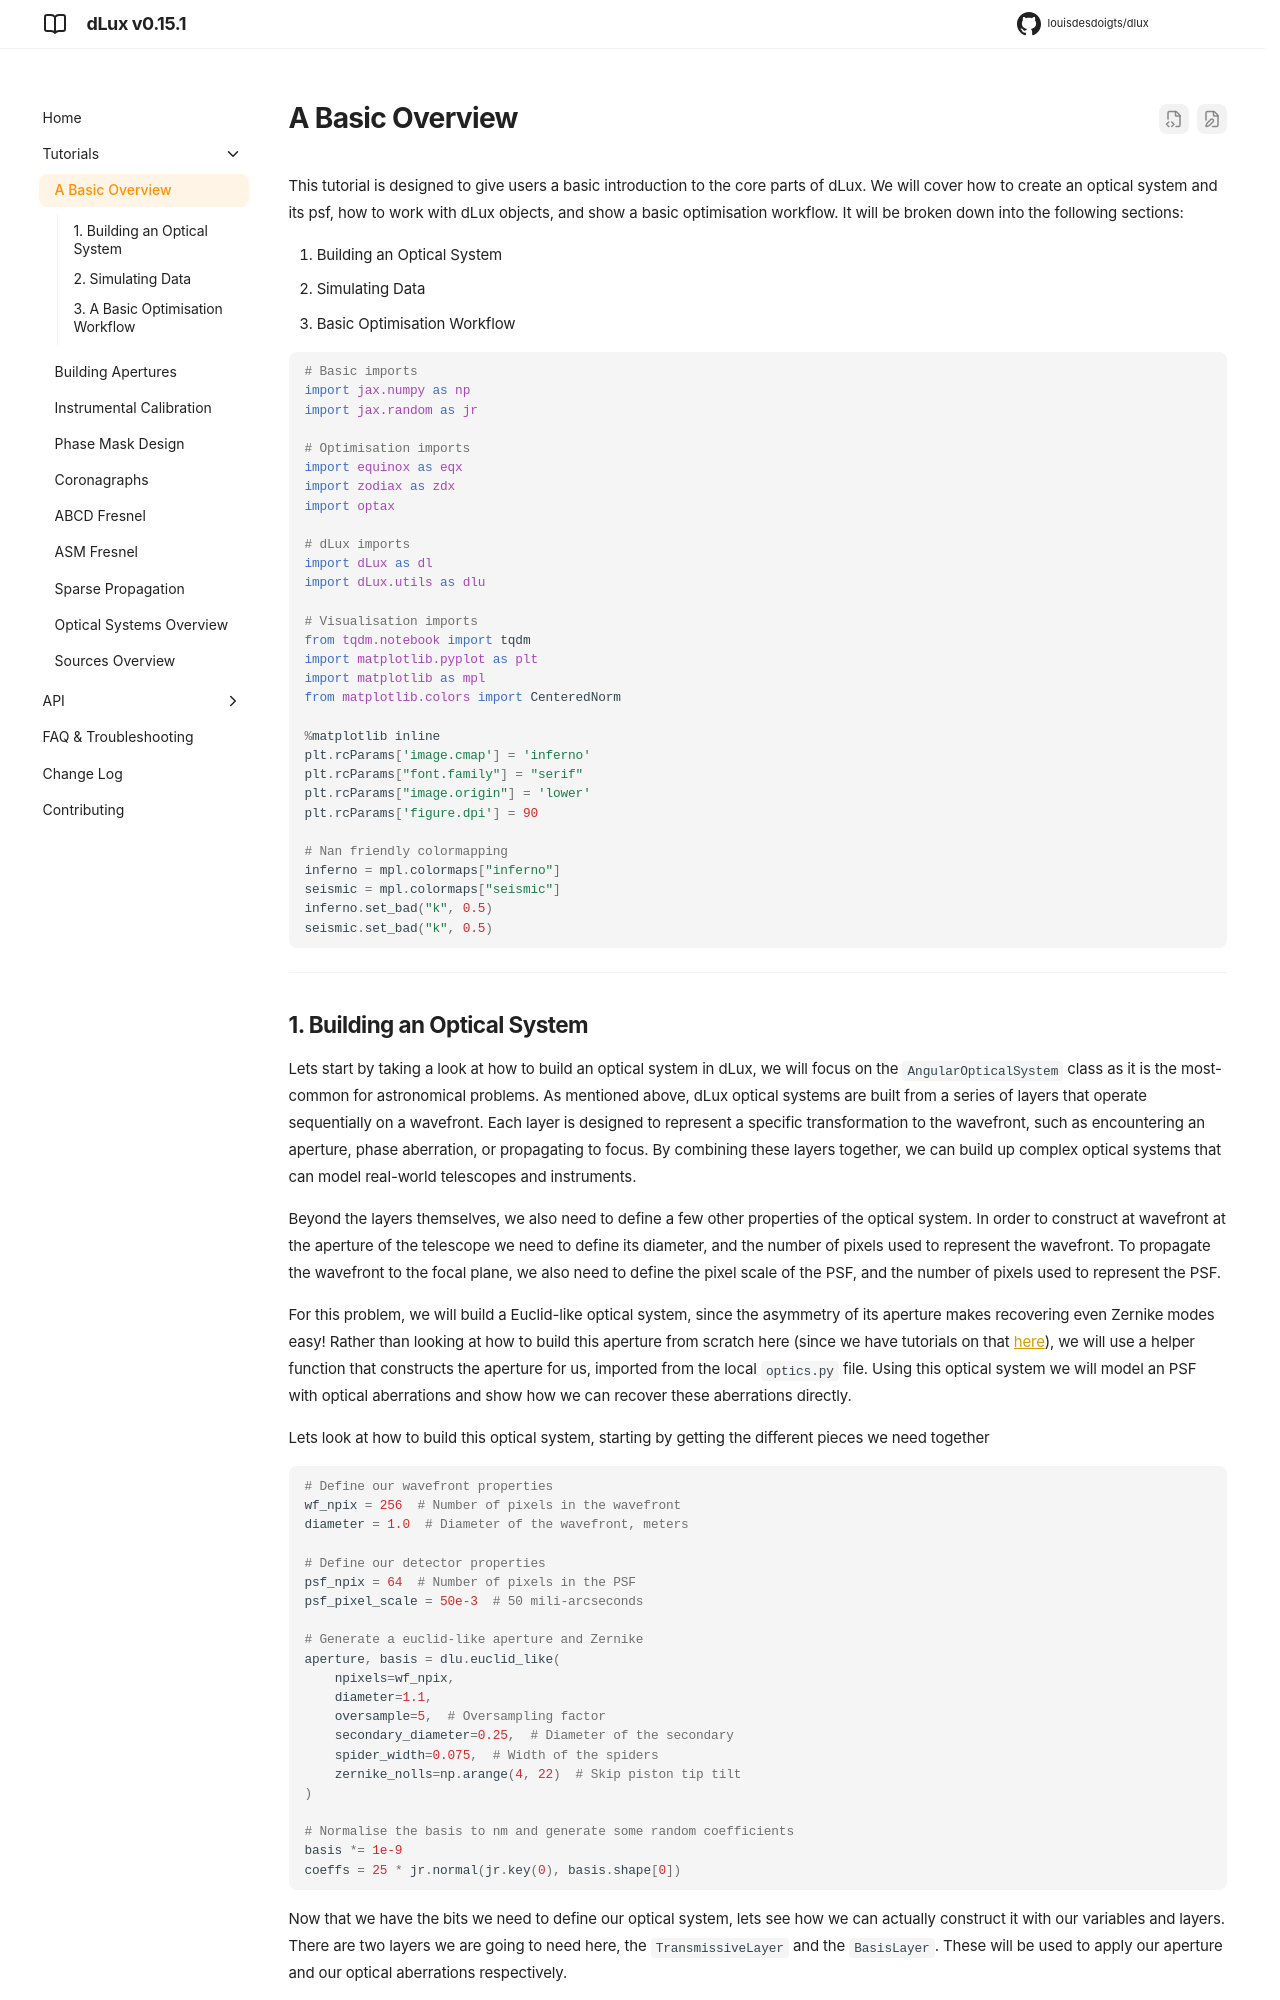

repository: LouisDesdoigts/dLux · page: 0.15.1/phase_retrieval/index.html · generator: mkdocs

# A Basic Overview

This tutorial is designed to give users a basic introduction to the core parts of dLux. We will cover how to create an optical system and its psf, how to work with dLux objects, and show a basic optimisation workflow. It will be broken down into the following sections:

1. Building an Optical System
2. Simulating Data
3. Basic Optimisation Workflow


```python
# Basic imports
import jax.numpy as np
import jax.random as jr

# Optimisation imports
import equinox as eqx
import zodiax as zdx
import optax

# dLux imports
import dLux as dl
import dLux.utils as dlu

# Visualisation imports
from tqdm.notebook import tqdm
import matplotlib.pyplot as plt
import matplotlib as mpl
from matplotlib.colors import CenteredNorm

%matplotlib inline
plt.rcParams['image.cmap'] = 'inferno'
plt.rcParams["font.family"] = "serif"
plt.rcParams["image.origin"] = 'lower'
plt.rcParams['figure.dpi'] = 90

# Nan friendly colormapping
inferno = mpl.colormaps["inferno"]
seismic = mpl.colormaps["seismic"]
inferno.set_bad("k", 0.5)
seismic.set_bad("k", 0.5)
```

---
